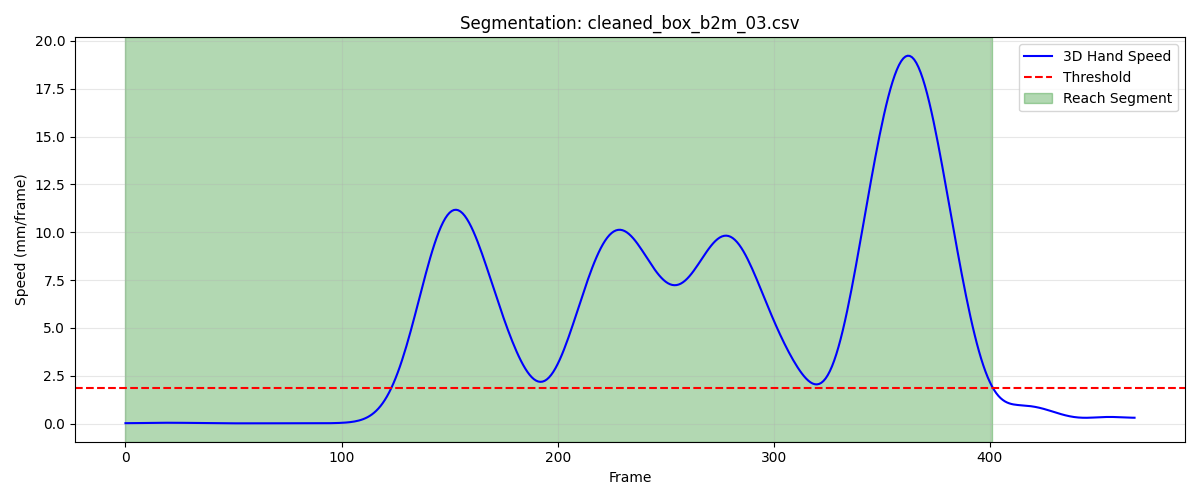

The table this chart was drawn from, first rows:
frame, sub_frame, shoulderr_x, shoulderr_y, shoulderr_z, humr1_x, humr1_y, humr1_z, humr2_x, humr2_y, humr2_z, humr3_x, humr3_y, humr3_z, humr4_x, humr4_y, humr4_z, humr5_x, humr5_y, humr5_z, humr6_x, humr6_y, humr6_z, humr7_x
1, 0, 192.9, -632.9, 684.5, 222, -611.9, 575.9, 222.3, -610.9, 503.2, 208.6, -663, 575.5, 174.4, -571.2, 556.8, 205.7, -670.1, 516.9, 182.6, -582.3, 502.3, 167.9
2, 0, 192.9, -632.8, 684.5, 222, -611.8, 575.9, 222.3, -610.8, 503.2, 208.6, -663, 575.5, 174.5, -571.1, 556.8, 205.7, -670, 516.9, 182.6, -582.2, 502.3, 167.9
3, 0, 193, -632.7, 684.5, 222, -611.7, 575.9, 222.3, -610.7, 503.2, 208.6, -662.9, 575.5, 174.5, -571, 556.8, 205.8, -669.9, 516.9, 182.6, -582.1, 502.3, 167.9
4, 0, 193, -632.6, 684.5, 222, -611.6, 575.9, 222.3, -610.6, 503.1, 208.7, -662.8, 575.5, 174.5, -570.9, 556.8, 205.8, -669.8, 516.9, 182.6, -582, 502.3, 167.9
5, 0, 193, -632.5, 684.5, 222, -611.5, 575.9, 222.3, -610.5, 503.1, 208.7, -662.7, 575.5, 174.5, -570.9, 556.8, 205.8, -669.7, 516.9, 182.6, -581.9, 502.2, 167.9
6, 0, 193, -632.3, 684.5, 222, -611.4, 575.8, 222.3, -610.4, 503.1, 208.7, -662.5, 575.5, 174.5, -570.8, 556.8, 205.8, -669.6, 516.9, 182.6, -581.8, 502.2, 168
7, 0, 193.1, -632.2, 684.5, 222, -611.3, 575.8, 222.3, -610.2, 503.1, 208.8, -662.4, 575.5, 174.5, -570.7, 556.8, 205.9, -669.5, 516.9, 182.6, -581.7, 502.2, 168
8, 0, 193.1, -632.1, 684.5, 222.1, -611.2, 575.8, 222.3, -610.1, 503.1, 208.8, -662.3, 575.5, 174.5, -570.6, 556.8, 205.9, -669.4, 516.9, 182.6, -581.6, 502.2, 168
9, 0, 193.1, -632, 684.5, 222.1, -611, 575.9, 222.3, -610, 503.1, 208.8, -662.2, 575.5, 174.5, -570.4, 556.8, 205.9, -669.3, 516.9, 182.6, -581.5, 502.2, 168
10, 0, 193.1, -631.8, 684.5, 222.1, -610.9, 575.9, 222.3, -609.8, 503.1, 208.9, -662, 575.5, 174.5, -570.3, 556.8, 206, -669.2, 517, 182.6, -581.4, 502.2, 168.1
11, 0, 193.1, -631.7, 684.5, 222.1, -610.8, 575.9, 222.4, -609.7, 503.2, 208.9, -661.9, 575.5, 174.5, -570.2, 556.8, 206, -669.1, 517, 182.6, -581.3, 502.2, 168.1
12, 0, 193.2, -631.6, 684.6, 222.1, -610.7, 575.9, 222.4, -609.6, 503.2, 208.9, -661.8, 575.6, 174.5, -570.2, 556.8, 206, -669, 517, 182.6, -581.2, 502.2, 168.1
13, 0, 193.2, -631.5, 684.6, 222.1, -610.5, 575.9, 222.4, -609.5, 503.2, 208.9, -661.7, 575.6, 174.5, -570.1, 556.8, 206.1, -668.9, 517, 182.6, -581.1, 502.2, 168.2
14, 0, 193.2, -631.4, 684.6, 222.1, -610.4, 575.9, 222.4, -609.4, 503.2, 208.9, -661.6, 575.6, 174.5, -570, 556.8, 206.1, -668.8, 517.1, 182.6, -581, 502.3, 168.2
15, 0, 193.2, -631.3, 684.6, 222.1, -610.4, 575.9, 222.4, -609.4, 503.2, 208.9, -661.6, 575.7, 174.5, -569.9, 556.8, 206.1, -668.7, 517.1, 182.6, -581, 502.3, 168.3
16, 0, 193.2, -631.2, 684.6, 222.1, -610.3, 576, 222.4, -609.3, 503.2, 209, -661.5, 575.7, 174.5, -569.8, 556.8, 206.2, -668.7, 517.1, 182.6, -580.9, 502.3, 168.3
17, 0, 193.2, -631.1, 684.6, 222.1, -610.2, 576, 222.5, -609.3, 503.3, 209, -661.4, 575.7, 174.5, -569.8, 556.8, 206.2, -668.6, 517.2, 182.6, -580.9, 502.3, 168.4
18, 0, 193.2, -631.1, 684.6, 222.1, -610.2, 576, 222.5, -609.2, 503.3, 209, -661.4, 575.8, 174.5, -569.8, 556.8, 206.2, -668.6, 517.2, 182.6, -580.9, 502.3, 168.4
19, 0, 193.2, -631, 684.7, 222.1, -610.1, 576, 222.5, -609.2, 503.3, 208.9, -661.4, 575.8, 174.5, -569.7, 556.8, 206.2, -668.5, 517.2, 182.6, -580.8, 502.3, 168.5
20, 0, 193.2, -631, 684.7, 222.1, -610.1, 576, 222.5, -609.2, 503.3, 208.9, -661.3, 575.8, 174.5, -569.7, 556.8, 206.2, -668.5, 517.2, 182.7, -580.8, 502.3, 168.5
21, 0, 193.2, -630.9, 684.7, 222.1, -610.1, 576, 222.5, -609.2, 503.3, 208.9, -661.3, 575.8, 174.5, -569.7, 556.8, 206.2, -668.5, 517.3, 182.7, -580.8, 502.3, 168.5
22, 0, 193.1, -630.9, 684.7, 222.1, -610.1, 576, 222.5, -609.2, 503.3, 208.9, -661.3, 575.8, 174.5, -569.7, 556.8, 206.2, -668.5, 517.3, 182.7, -580.8, 502.3, 168.6
23, 0, 193.1, -630.9, 684.7, 222.1, -610.1, 576.1, 222.6, -609.2, 503.3, 208.9, -661.3, 575.8, 174.5, -569.7, 556.8, 206.2, -668.5, 517.3, 182.7, -580.8, 502.3, 168.6
24, 0, 193.1, -630.9, 684.7, 222.1, -610.1, 576.1, 222.6, -609.3, 503.4, 208.9, -661.3, 575.9, 174.6, -569.7, 556.8, 206.2, -668.6, 517.3, 182.8, -580.8, 502.3, 168.6
25, 0, 193.1, -630.9, 684.7, 222.1, -610.2, 576.1, 222.6, -609.3, 503.4, 208.9, -661.3, 575.9, 174.6, -569.7, 556.8, 206.2, -668.6, 517.3, 182.8, -580.8, 502.3, 168.7
26, 0, 193.1, -630.9, 684.7, 222.2, -610.2, 576.1, 222.6, -609.3, 503.4, 208.9, -661.3, 575.9, 174.6, -569.7, 556.8, 206.2, -668.6, 517.3, 182.8, -580.8, 502.3, 168.7
27, 0, 193.1, -630.9, 684.7, 222.2, -610.2, 576.1, 222.6, -609.3, 503.4, 208.9, -661.4, 575.9, 174.6, -569.7, 556.9, 206.2, -668.6, 517.3, 182.8, -580.9, 502.3, 168.7
28, 0, 193.1, -630.9, 684.7, 222.2, -610.2, 576.1, 222.7, -609.3, 503.4, 208.9, -661.4, 575.9, 174.7, -569.7, 556.9, 206.2, -668.6, 517.3, 182.9, -580.9, 502.3, 168.7
29, 0, 193.1, -630.9, 684.7, 222.2, -610.2, 576.1, 222.7, -609.3, 503.4, 208.9, -661.4, 575.9, 174.7, -569.7, 556.9, 206.2, -668.6, 517.3, 182.9, -580.9, 502.3, 168.7
30, 0, 193.1, -630.9, 684.7, 222.2, -610.2, 576.1, 222.7, -609.3, 503.4, 208.9, -661.4, 575.9, 174.7, -569.7, 556.9, 206.2, -668.6, 517.3, 182.9, -580.9, 502.3, 168.7
31, 0, 193.1, -630.9, 684.7, 222.2, -610.2, 576.1, 222.7, -609.3, 503.4, 208.9, -661.4, 575.9, 174.7, -569.7, 556.8, 206.2, -668.6, 517.3, 182.9, -580.9, 502.3, 168.7
32, 0, 193.1, -630.9, 684.7, 222.2, -610.2, 576.1, 222.7, -609.3, 503.4, 208.9, -661.4, 575.9, 174.7, -569.7, 556.8, 206.2, -668.6, 517.3, 182.9, -580.9, 502.3, 168.7
33, 0, 193.1, -630.9, 684.7, 222.2, -610.2, 576.1, 222.7, -609.3, 503.4, 208.9, -661.4, 575.9, 174.7, -569.7, 556.8, 206.2, -668.6, 517.3, 182.9, -580.9, 502.3, 168.7
34, 0, 193.1, -630.9, 684.7, 222.2, -610.2, 576.1, 222.7, -609.3, 503.4, 208.9, -661.4, 575.9, 174.7, -569.7, 556.8, 206.2, -668.6, 517.3, 182.9, -580.9, 502.3, 168.7
35, 0, 193.1, -630.9, 684.7, 222.2, -610.2, 576.1, 222.7, -609.3, 503.4, 208.9, -661.4, 575.9, 174.7, -569.7, 556.8, 206.2, -668.6, 517.3, 182.9, -580.9, 502.3, 168.7
36, 0, 193.1, -631, 684.7, 222.2, -610.3, 576.1, 222.7, -609.3, 503.3, 208.9, -661.4, 575.8, 174.7, -569.8, 556.8, 206.2, -668.6, 517.3, 182.9, -580.9, 502.3, 168.7
37, 0, 193.2, -631, 684.7, 222.2, -610.3, 576, 222.7, -609.4, 503.3, 208.9, -661.4, 575.8, 174.7, -569.8, 556.8, 206.2, -668.6, 517.3, 182.9, -580.9, 502.3, 168.7
38, 0, 193.2, -631, 684.6, 222.2, -610.3, 576, 222.7, -609.4, 503.3, 208.9, -661.4, 575.8, 174.7, -569.8, 556.8, 206.2, -668.6, 517.2, 182.9, -580.9, 502.3, 168.7
39, 0, 193.2, -631, 684.6, 222.2, -610.3, 576, 222.7, -609.4, 503.3, 208.9, -661.5, 575.8, 174.7, -569.8, 556.8, 206.2, -668.7, 517.2, 182.9, -580.9, 502.2, 168.7
40, 0, 193.2, -631.1, 684.6, 222.3, -610.3, 576, 222.7, -609.4, 503.3, 208.9, -661.5, 575.8, 174.7, -569.8, 556.8, 206.2, -668.7, 517.2, 182.9, -580.9, 502.2, 168.7
41, 0, 193.2, -631.1, 684.6, 222.3, -610.4, 576, 222.7, -609.4, 503.3, 208.9, -661.5, 575.7, 174.8, -569.8, 556.8, 206.2, -668.7, 517.2, 182.9, -580.9, 502.2, 168.6
42, 0, 193.2, -631.2, 684.6, 222.3, -610.4, 575.9, 222.7, -609.5, 503.2, 208.9, -661.5, 575.7, 174.8, -569.9, 556.7, 206.2, -668.7, 517.1, 182.9, -580.9, 502.2, 168.6
43, 0, 193.3, -631.2, 684.5, 222.3, -610.4, 575.9, 222.7, -609.5, 503.2, 209, -661.6, 575.7, 174.8, -569.9, 556.7, 206.2, -668.8, 517.1, 182.9, -581, 502.2, 168.6
44, 0, 193.3, -631.2, 684.5, 222.3, -610.5, 575.9, 222.7, -609.5, 503.2, 209, -661.6, 575.6, 174.8, -569.9, 556.7, 206.2, -668.8, 517.1, 183, -581, 502.2, 168.6
45, 0, 193.3, -631.3, 684.5, 222.3, -610.5, 575.9, 222.7, -609.5, 503.2, 209, -661.6, 575.6, 174.8, -570, 556.7, 206.2, -668.8, 517.1, 183, -581, 502.2, 168.6
46, 0, 193.3, -631.3, 684.5, 222.3, -610.6, 575.9, 222.7, -609.6, 503.2, 209, -661.7, 575.6, 174.8, -570, 556.7, 206.2, -668.8, 517, 183, -581, 502.1, 168.6
47, 0, 193.3, -631.4, 684.4, 222.4, -610.6, 575.9, 222.7, -609.6, 503.2, 209, -661.7, 575.6, 174.8, -570, 556.7, 206.2, -668.9, 517, 183, -581.1, 502.1, 168.6
48, 0, 193.3, -631.5, 684.4, 222.4, -610.6, 575.8, 222.7, -609.6, 503.1, 209, -661.7, 575.5, 174.9, -570.1, 556.7, 206.2, -668.9, 517, 183, -581.1, 502.1, 168.6
49, 0, 193.3, -631.5, 684.4, 222.4, -610.7, 575.8, 222.8, -609.7, 503.1, 209, -661.8, 575.5, 174.9, -570.1, 556.6, 206.2, -668.9, 517, 183, -581.1, 502.1, 168.6
50, 0, 193.4, -631.5, 684.4, 222.4, -610.7, 575.8, 222.8, -609.7, 503.1, 209, -661.8, 575.5, 174.9, -570.1, 556.6, 206.2, -669, 516.9, 183, -581.1, 502.1, 168.5
51, 0, 193.4, -631.6, 684.4, 222.4, -610.8, 575.8, 222.8, -609.7, 503.1, 209, -661.9, 575.5, 174.9, -570.1, 556.6, 206.2, -669, 516.9, 183.1, -581.2, 502.1, 168.5
52, 0, 193.4, -631.6, 684.3, 222.4, -610.8, 575.8, 222.8, -609.8, 503.1, 209, -661.9, 575.4, 174.9, -570.2, 556.6, 206.2, -669, 516.9, 183.1, -581.2, 502.1, 168.5
53, 0, 193.4, -631.7, 684.3, 222.5, -610.8, 575.7, 222.8, -609.8, 503, 209, -661.9, 575.4, 175, -570.2, 556.6, 206.2, -669.1, 516.8, 183.1, -581.2, 502, 168.5
54, 0, 193.5, -631.7, 684.3, 222.5, -610.9, 575.7, 222.8, -609.8, 503, 209, -662, 575.4, 175, -570.2, 556.6, 206.2, -669.1, 516.8, 183.1, -581.2, 502, 168.6
55, 0, 193.5, -631.7, 684.3, 222.5, -610.9, 575.7, 222.9, -609.9, 503, 209, -662, 575.4, 175, -570.2, 556.5, 206.2, -669.1, 516.8, 183.2, -581.2, 502, 168.6
56, 0, 193.5, -631.7, 684.3, 222.5, -610.9, 575.7, 222.9, -609.9, 503, 209.1, -662, 575.3, 175, -570.2, 556.5, 206.2, -669.1, 516.8, 183.2, -581.3, 502, 168.6
57, 0, 193.5, -631.7, 684.2, 222.6, -610.9, 575.6, 222.9, -609.9, 502.9, 209.1, -662, 575.3, 175.1, -570.3, 556.5, 206.3, -669.1, 516.8, 183.2, -581.3, 502, 168.6
58, 0, 193.6, -631.8, 684.2, 222.6, -610.9, 575.6, 223, -609.9, 502.9, 209.1, -662, 575.3, 175.1, -570.3, 556.5, 206.3, -669.1, 516.7, 183.2, -581.3, 502, 168.6
59, 0, 193.6, -631.8, 684.2, 222.6, -611, 575.6, 223, -609.9, 502.9, 209.1, -662.1, 575.3, 175.1, -570.3, 556.5, 206.3, -669.2, 516.7, 183.3, -581.3, 501.9, 168.7
60, 0, 193.6, -631.8, 684.2, 222.6, -611, 575.6, 223, -609.9, 502.9, 209.2, -662.1, 575.2, 175.1, -570.3, 556.5, 206.4, -669.2, 516.7, 183.3, -581.3, 501.9, 168.7
... 342 more rows
